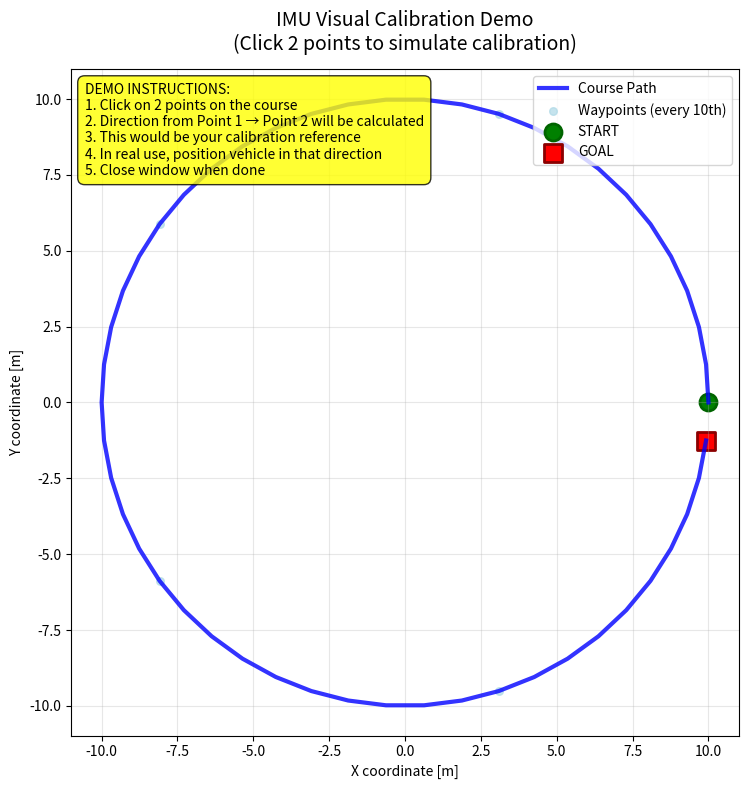

Python code for this plot:
# visual_calibration_demo.py - マップ表示キャリブレーションのデモ
import json
import matplotlib.pyplot as plt
import numpy as np

def demo_visual_calibration():
    """ビジュアルキャリブレーションのデモンストレーション"""
    
    print("=== Visual Calibration Demo ===")
    
    # quarify.jsonからwaypointデータを読み込み
    try:
        with open('quarify.json', 'r') as f:
            waypoints = json.load(f)
        print(f"✓ Loaded {len(waypoints)} waypoints")
    except Exception as e:
        print(f"Error loading waypoints: {e}")
        # デモ用のサンプルデータ作成
        waypoints = []
        for i in range(50):
            angle = i * 2 * np.pi / 50
            waypoints.append({
                'x': 10 * np.cos(angle),
                'y': 10 * np.sin(angle)
            })
        print("Using sample circular course")
    
    # マップ表示
    fig, ax = plt.subplots(figsize=(10, 8))
    fig.suptitle('IMU Visual Calibration Demo\n(Click 2 points to simulate calibration)', fontsize=14)
    
    # Waypoint座標抽出
    x_coords = [wp['x'] for wp in waypoints]
    y_coords = [wp['y'] for wp in waypoints]
    
    # コース描画
    ax.plot(x_coords, y_coords, 'b-', linewidth=3, alpha=0.8, label='Course Path')
    ax.scatter(x_coords[::10], y_coords[::10], c='lightblue', s=30, alpha=0.7, label='Waypoints (every 10th)')
    
    # スタート・ゴール
    ax.scatter(x_coords[0], y_coords[0], c='green', s=150, marker='o', 
               label='START', edgecolors='darkgreen', linewidth=2)
    ax.scatter(x_coords[-1], y_coords[-1], c='red', s=150, marker='s', 
               label='GOAL', edgecolors='darkred', linewidth=2)
    
    # 軸設定
    ax.set_xlabel('X coordinate [m]')
    ax.set_ylabel('Y coordinate [m]')
    ax.grid(True, alpha=0.3)
    ax.legend(loc='upper right')
    ax.set_aspect('equal', adjustable='box')
    
    # 操作説明
    instruction_text = (
        "DEMO INSTRUCTIONS:\n"
        "1. Click on 2 points on the course\n"
        "2. Direction from Point 1 → Point 2 will be calculated\n"
        "3. This would be your calibration reference\n"
        "4. In real use, position vehicle in that direction\n"
        "5. Close window when done"
    )
    
    ax.text(0.02, 0.98, instruction_text,
            transform=ax.transAxes, 
            verticalalignment='top',
            bbox=dict(boxstyle="round,pad=0.5", facecolor="yellow", alpha=0.8),
            fontsize=10)
    
    # クリック処理用変数
    selected_points = []
    
    def on_click(event):
        if event.inaxes != ax or len(selected_points) >= 2:
            return
        
        x, y = event.xdata, event.ydata
        point_num = len(selected_points) + 1
        
        # 点を記録・表示
        selected_points.append({'x': x, 'y': y})
        ax.scatter(x, y, c='red', s=200, marker='*', 
                  edgecolors='darkred', linewidth=2)
        ax.annotate(f'Cal Point {point_num}', 
                   (x, y), xytext=(10, 10), 
                   textcoords='offset points',
                   fontsize=12, fontweight='bold', color='red',
                   bbox=dict(boxstyle="round,pad=0.3", facecolor="red", alpha=0.3))
        
        print(f"Selected Point {point_num}: ({x:.1f}, {y:.1f})")
        
        # 2点選択完了時
        if len(selected_points) == 2:
            p1, p2 = selected_points[0], selected_points[1]
            
            # 方向ベクトル・角度計算
            dx = p2['x'] - p1['x']
            dy = p2['y'] - p1['y']
            angle_deg = np.degrees(np.arctan2(dy, dx))
            if angle_deg < 0:
                angle_deg += 360
            
            # 方向線描画
            ax.annotate('', xy=(p2['x'], p2['y']), xytext=(p1['x'], p1['y']),
                       arrowprops=dict(arrowstyle='->', color='red', lw=4))
            
            # 角度・距離表示
            mid_x = (p1['x'] + p2['x']) / 2
            mid_y = (p1['y'] + p2['y']) / 2
            distance = np.sqrt(dx**2 + dy**2)
            
            result_text = f"Angle: {angle_deg:.1f}°\nDistance: {distance:.1f}m"
            ax.text(mid_x, mid_y, result_text, 
                   fontsize=11, fontweight='bold', color='red',
                   ha='center', va='center',
                   bbox=dict(boxstyle="round,pad=0.4", facecolor="white", alpha=0.9))
            
            # 結果説明
            calibration_info = (
                f"CALIBRATION SETUP:\n"
                f"• Point 1: ({p1['x']:.1f}, {p1['y']:.1f})\n"
                f"• Point 2: ({p2['x']:.1f}, {p2['y']:.1f})\n"
                f"• Direction: {angle_deg:.1f}°\n"
                f"• Distance: {distance:.1f}m\n\n"
                f"Vehicle should face from Point 1 → Point 2\n"
                f"IMU measurement will be compared to {angle_deg:.1f}°"
            )
            
            ax.text(0.02, 0.02, calibration_info,
                   transform=ax.transAxes,
                   verticalalignment='bottom',
                   bbox=dict(boxstyle="round,pad=0.5", facecolor="lightgreen", alpha=0.8),
                   fontsize=9, fontweight='bold')
            
            print(f"\n=== Calibration Setup Complete ===")
            print(f"Direction: Point 1 → Point 2 = {angle_deg:.1f}°")
            print(f"In real calibration:")
            print(f"1. Position vehicle at Point 1 ({p1['x']:.1f}, {p1['y']:.1f})")
            print(f"2. Face vehicle toward Point 2 ({p2['x']:.1f}, {p2['y']:.1f})")
            print(f"3. Measure IMU yaw angle")
            print(f"4. Offset = {angle_deg:.1f}° - measured_angle")
        
        fig.canvas.draw()
    
    # イベント接続
    fig.canvas.mpl_connect('button_press_event', on_click)
    
    plt.tight_layout()
    plt.show()
    
    return True

if __name__ == "__main__":
    print("Starting Visual Calibration Demo...")
    print("This demonstrates how map-based calibration would work.")
    print("In the real system, you would:")
    print("1. See your actual course map (from waypoints)")
    print("2. Click on clear landmarks or course features")  
    print("3. Position your vehicle accordingly")
    print("4. Measure and save the calibration")
    print()
    
    demo_visual_calibration()
    
    print("\nDemo completed!")
    print("The actual visual calibration system provides:")
    print("• Real waypoint course visualization")
    print("• Automatic landmark detection")
    print("• Interactive calibration point selection")
    print("• Real-time IMU measurement integration")
    print("• Automatic offset calculation and saving")
